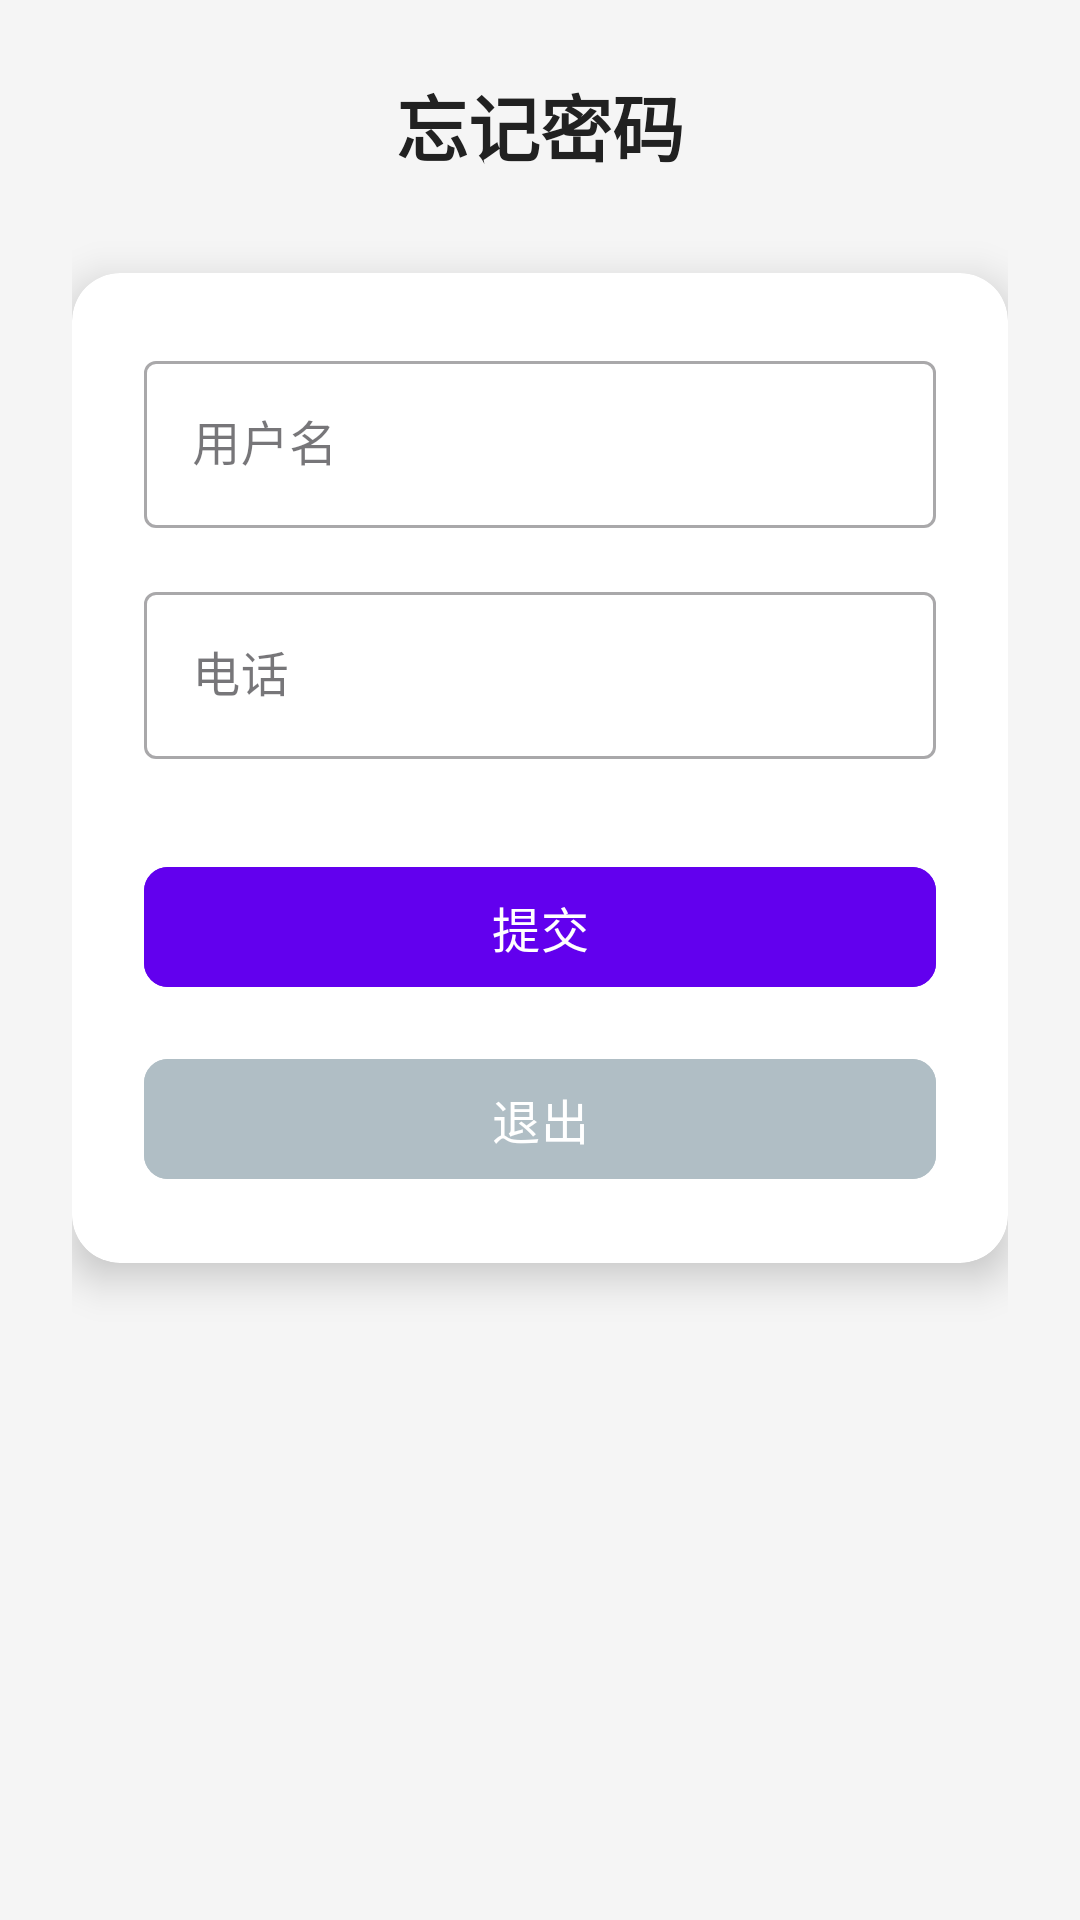

This screen was rendered from an Android layout file. Write that file and the resources it references.
<!-- AndroidManifest.xml: application theme Theme.Design -->
<!-- res/layout/login_subpage_forget.xml -->
<?xml version="1.0" encoding="utf-8"?>
<ScrollView xmlns:android="http://schemas.android.com/apk/res/android"
    xmlns:app="http://schemas.android.com/apk/res-auto"
    android:layout_width="match_parent"
    android:layout_height="match_parent"
    android:background="#F5F5F5"
    android:fillViewport="true">

    <LinearLayout
        android:layout_width="match_parent"
        android:layout_height="wrap_content"
        android:orientation="vertical"
        android:padding="24dp">

        
        <TextView
            android:layout_width="wrap_content"
            android:layout_height="wrap_content"
            android:text="忘记密码"
            android:textSize="24sp"
            android:textStyle="bold"
            android:textColor="#212121"
            android:layout_gravity="center"
            android:layout_marginBottom="32dp" />

        
        <androidx.cardview.widget.CardView
            android:layout_width="match_parent"
            android:layout_height="wrap_content"
            app:cardCornerRadius="16dp"
            app:cardElevation="8dp"
            app:cardBackgroundColor="#FFFFFF">

            <LinearLayout
                android:layout_width="match_parent"
                android:layout_height="wrap_content"
                android:orientation="vertical"
                android:padding="24dp">

                
                <com.google.android.material.textfield.TextInputLayout
                    android:id="@+id/username_layout"
                    android:layout_width="match_parent"
                    android:layout_height="wrap_content"
                    android:hint="用户名"
                    app:startIconDrawable="@drawable/ic_person"
                    style="@style/Widget.MaterialComponents.TextInputLayout.OutlinedBox">
                    <com.google.android.material.textfield.TextInputEditText
                        android:id="@+id/username"
                        android:layout_width="match_parent"
                        android:layout_height="wrap_content"
                        android:inputType="text" />
                </com.google.android.material.textfield.TextInputLayout>

                
                <com.google.android.material.textfield.TextInputLayout
                    android:id="@+id/phone_layout"
                    android:layout_width="match_parent"
                    android:layout_height="wrap_content"
                    android:hint="电话"
                    android:layout_marginTop="16dp"
                    app:startIconDrawable="@drawable/ic_phone"
                    style="@style/Widget.MaterialComponents.TextInputLayout.OutlinedBox">
                    <com.google.android.material.textfield.TextInputEditText
                        android:id="@+id/phone"
                        android:layout_width="match_parent"
                        android:layout_height="wrap_content"
                        android:inputType="phone" />
                </com.google.android.material.textfield.TextInputLayout>

                
                <com.google.android.material.button.MaterialButton
                    android:id="@+id/submit_user_phone_button"
                    android:layout_width="match_parent"
                    android:layout_height="wrap_content"
                    android:text="提交"
                    android:textSize="16sp"
                    android:layout_marginTop="32dp"
                    app:cornerRadius="8dp"
                    android:backgroundTint="#6200EE"
                    android:textColor="#FFFFFF" />

                
                <com.google.android.material.textfield.TextInputLayout
                    android:id="@+id/new_password_layout"
                    android:layout_width="match_parent"
                    android:layout_height="wrap_content"
                    android:hint="新密码"
                    android:layout_marginTop="16dp"
                    app:startIconDrawable="@drawable/ic_lock"
                    app:passwordToggleEnabled="true"
                    style="@style/Widget.MaterialComponents.TextInputLayout.OutlinedBox"
                    android:visibility="gone">
                    <com.google.android.material.textfield.TextInputEditText
                        android:id="@+id/new_password"
                        android:layout_width="match_parent"
                        android:layout_height="wrap_content"
                        android:inputType="textPassword" />
                </com.google.android.material.textfield.TextInputLayout>

                
                <com.google.android.material.textfield.TextInputLayout
                    android:id="@+id/confirm_new_password_layout"
                    android:layout_width="match_parent"
                    android:layout_height="wrap_content"
                    android:hint="@string/confirom_pwd"
                    android:layout_marginTop="16dp"
                    app:startIconDrawable="@drawable/ic_lock"
                    app:passwordToggleEnabled="true"
                    style="@style/Widget.MaterialComponents.TextInputLayout.OutlinedBox"
                    android:visibility="gone">
                    <com.google.android.material.textfield.TextInputEditText
                        android:id="@+id/confirm_new_password"
                        android:layout_width="match_parent"
                        android:layout_height="wrap_content"
                        android:inputType="textPassword" />
                </com.google.android.material.textfield.TextInputLayout>

                
                <com.google.android.material.button.MaterialButton
                    android:id="@+id/submit_new_password_button"
                    android:layout_width="match_parent"
                    android:layout_height="wrap_content"
                    android:text="@string/new_pwd"
                    android:textSize="16sp"
                    android:layout_marginTop="32dp"
                    app:cornerRadius="8dp"
                    android:backgroundTint="#6200EE"
                    android:textColor="#FFFFFF"
                    android:visibility="gone" />

                
                <com.google.android.material.button.MaterialButton
                    android:id="@+id/exit_button"
                    android:layout_width="match_parent"
                    android:layout_height="wrap_content"
                    android:text="@string/exit"
                    android:textSize="16sp"
                    android:layout_marginTop="16dp"
                    app:cornerRadius="8dp"
                    android:backgroundTint="#B0BEC5"
                    android:textColor="#FFFFFF" />
            </LinearLayout>
        </androidx.cardview.widget.CardView>
    </LinearLayout>
</ScrollView>
<!-- resources referenced by this layout -->
<resources>
  <!-- drawable ic_lock (drawable) -->
  <vector xmlns:android="http://schemas.android.com/apk/res/android"
      android:width="24dp"
      android:height="24dp"
      android:viewportWidth="24"
      android:viewportHeight="24">
      <path
          android:fillColor="#000000"
          android:pathData="M18,8h-1V6c0,-2.76 -2.24,-5 -5,-5S7,3.24 7,6v2H6c-1.1,0 -2,0.9 -2,2v10c0,1.1 0.9,2 2,2h12c1.1,0 2,-0.9 2,-2V10c0,-1.1 -0.9,-2 -2,-2zM12,17c-1.1,0 -2,-0.9 -2,-2s0.9,-2 2,-2 2,0.9 2,2 -0.9,2 -2,2zM9,8V6c0,-1.66 1.34,-3 3,-3s3,1.34 3,3v2H9z"/>
  </vector>
  <string name="confirom_pwd">确认新密码</string>
  <string name="exit">退出</string>
  <string name="new_pwd">提交新密码</string>
  <style name="Theme.Design" parent="Base.Theme.Design" />
  <style name="Base.Theme.Design" parent="Theme.Material3.DayNight.NoActionBar">
          
          
  
      </style>
</resources>
